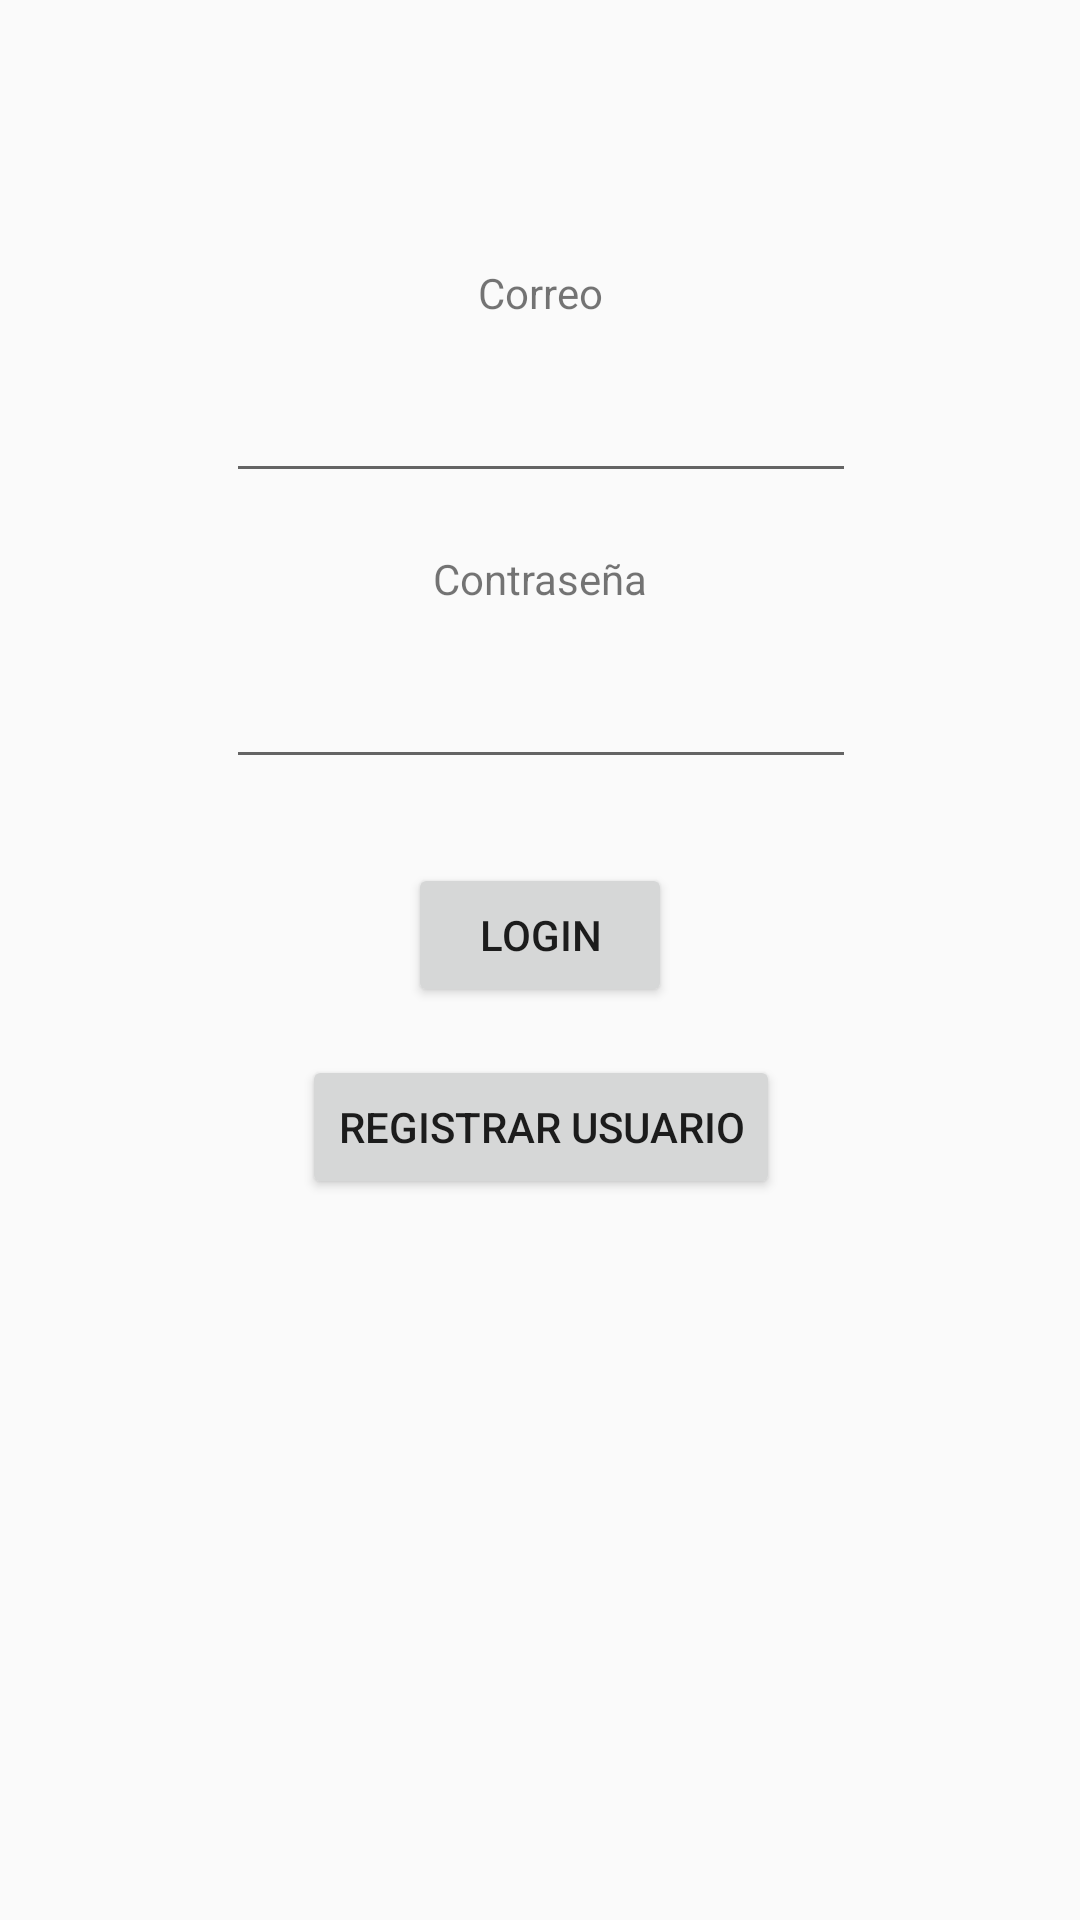

This screen was rendered from an Android layout file. Write that file and the resources it references.
<!-- AndroidManifest.xml: application theme AppTheme -->
<!-- res/layout/login_layout.xml -->
<?xml version="1.0" encoding="utf-8"?>
<android.support.constraint.ConstraintLayout xmlns:android="http://schemas.android.com/apk/res/android"
    xmlns:app="http://schemas.android.com/apk/res-auto"
    xmlns:tools="http://schemas.android.com/tools"
    android:layout_width="match_parent"
    android:layout_height="match_parent">

    <Button
        android:id="@+id/btnLogIn"
        android:layout_width="wrap_content"
        android:layout_height="wrap_content"
        android:layout_marginTop="28dp"
        android:text="@string/connect"
        app:layout_constraintEnd_toEndOf="parent"
        app:layout_constraintStart_toStartOf="parent"
        app:layout_constraintTop_toBottomOf="@+id/Text_Password" />

    <EditText
        android:id="@+id/Text_Email"
        android:layout_width="wrap_content"
        android:layout_height="wrap_content"
        android:layout_marginTop="16dp"
        android:contentDescription="@string/enter_Email"
        android:ems="10"
        android:inputType="textPersonName"
        app:layout_constraintEnd_toEndOf="parent"
        app:layout_constraintHorizontal_bias="0.502"
        app:layout_constraintStart_toStartOf="parent"
        app:layout_constraintTop_toBottomOf="@+id/lbl_M" />

    <EditText
        android:id="@+id/Text_Password"
        android:layout_width="wrap_content"
        android:layout_height="wrap_content"
        android:layout_marginTop="16dp"
        android:contentDescription="@string/enter_Password"
        android:ems="10"
        android:inputType="textPassword"
        app:layout_constraintStart_toStartOf="@+id/Text_Email"
        app:layout_constraintTop_toBottomOf="@+id/lbl_p" />

    <Button
        android:id="@+id/btnSignIn"
        android:layout_width="wrap_content"
        android:layout_height="wrap_content"
        android:layout_marginTop="16dp"
        android:text="@string/signIn"
        app:layout_constraintEnd_toEndOf="parent"
        app:layout_constraintHorizontal_bias="0.502"
        app:layout_constraintStart_toStartOf="parent"
        app:layout_constraintTop_toBottomOf="@+id/btnLogIn" />

    <TextView
        android:id="@+id/lbl_M"
        android:layout_width="wrap_content"
        android:layout_height="wrap_content"
        android:layout_marginTop="88dp"
        android:text="@string/enter_Email"
        app:layout_constraintEnd_toEndOf="parent"
        app:layout_constraintHorizontal_bias="0.501"
        app:layout_constraintStart_toStartOf="parent"
        app:layout_constraintTop_toTopOf="parent" />

    <TextView
        android:id="@+id/lbl_p"
        android:layout_width="wrap_content"
        android:layout_height="wrap_content"
        android:layout_marginTop="19dp"
        android:text="@string/enter_Password"
        app:layout_constraintEnd_toEndOf="parent"
        app:layout_constraintStart_toStartOf="parent"
        app:layout_constraintTop_toBottomOf="@+id/Text_Email" />
</android.support.constraint.ConstraintLayout>
<!-- resources referenced by this layout -->
<resources>
  <string name="connect">LogIn</string>
  <string name="enter_Email">Correo</string>
  <string name="enter_Password">Contraseña</string>
  <string name="signIn">Registrar Usuario</string>
  <style name="AppTheme" parent="Theme.AppCompat.Light.DarkActionBar">
          
          <item name="colorPrimary">@color/colorPrimary</item>
          <item name="colorPrimaryDark">@color/colorPrimaryDark</item>
          <item name="colorAccent">@color/colorAccent</item>
      </style>
  <!-- not gathered from this repository: default colours our renderer supplied (Android Studio template values) -->
  <color name="colorPrimary">#FF6200EE</color>
  <color name="colorPrimaryDark">#FF3700B3</color>
  <color name="colorAccent">#FF03DAC5</color>
</resources>
